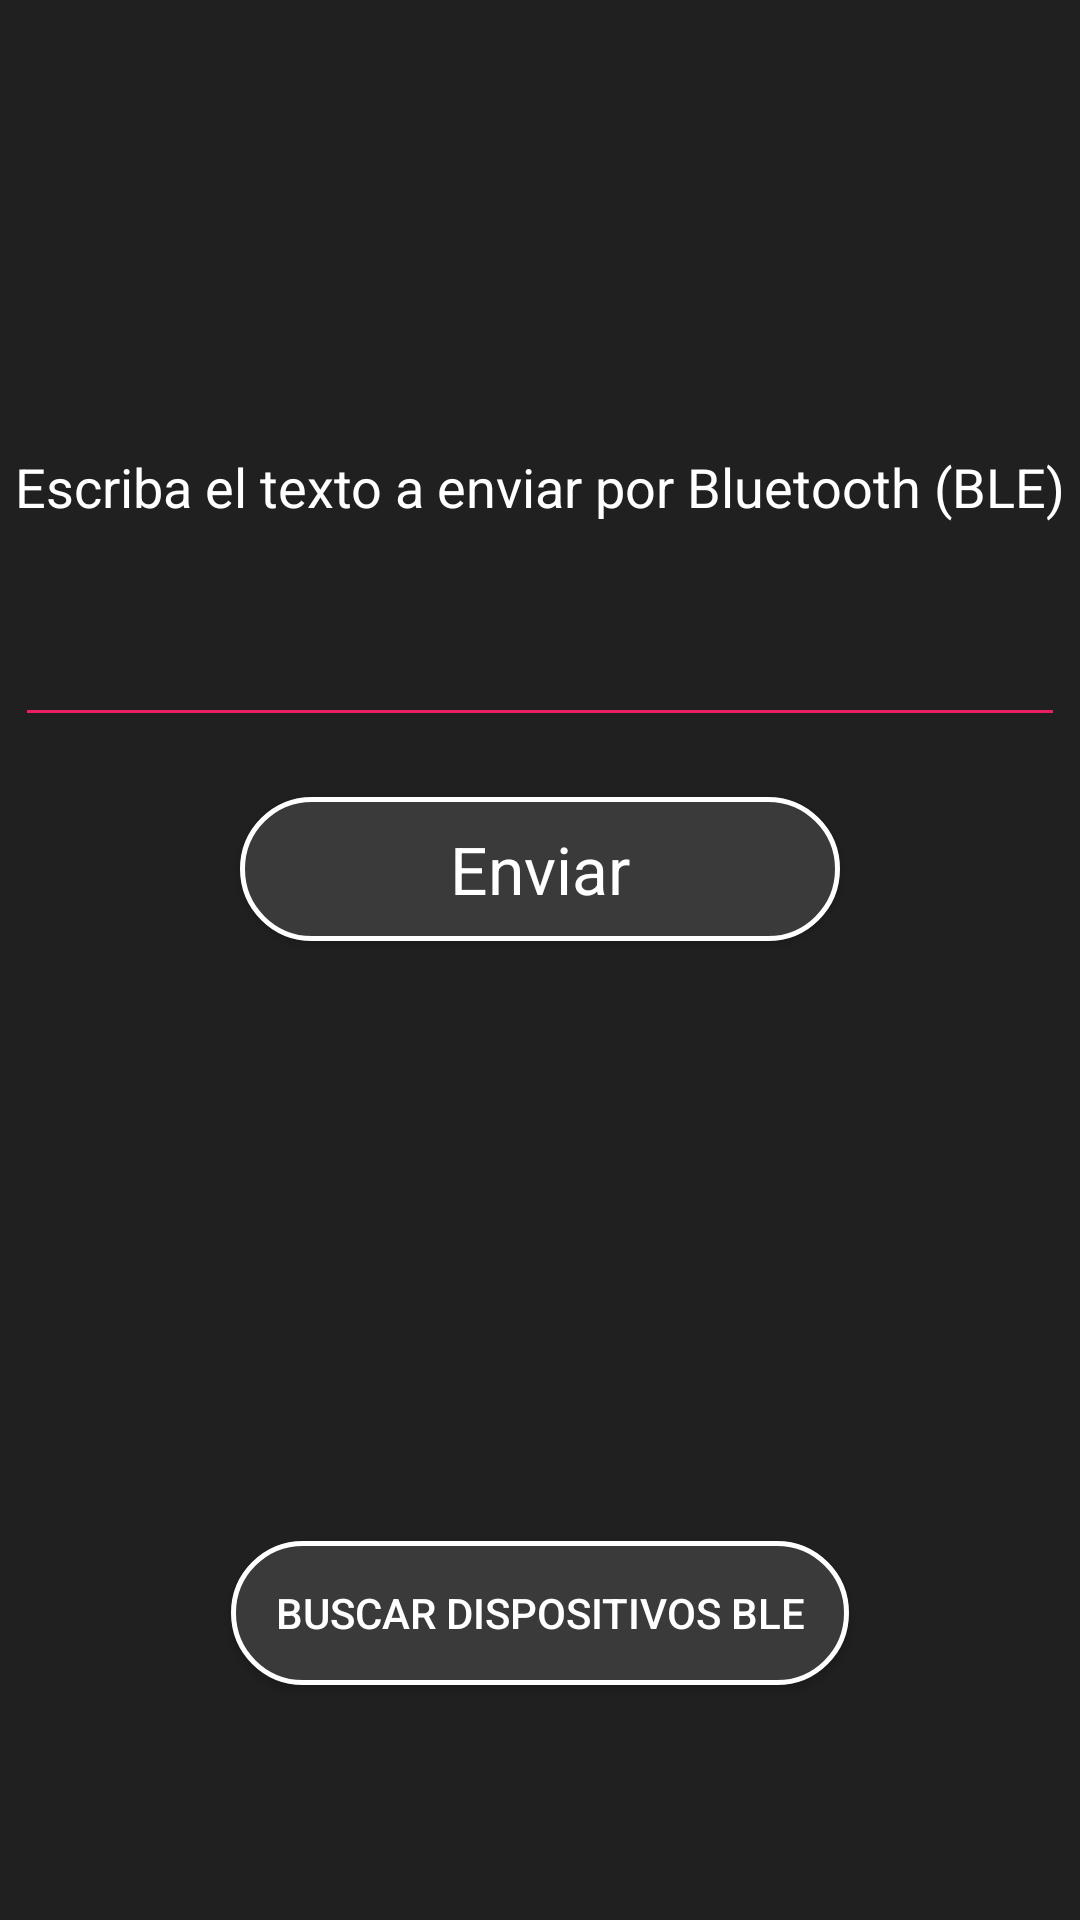

Produce the Android XML layout that renders to this screen, including the resource entries it uses.
<!-- AndroidManifest.xml: application theme AppTheme -->
<!-- res/layout/activity_main.xml -->
<?xml version="1.0" encoding="utf-8"?>
<LinearLayout xmlns:android="http://schemas.android.com/apk/res/android"
    android:layout_width="match_parent"
    android:layout_height="match_parent"
    android:background="#202020"
    android:orientation="vertical">

    <TextView
        android:id="@+id/textView"
        android:layout_width="wrap_content"
        android:layout_height="wrap_content"
        android:paddingTop="150dp"
        android:textColor="#fff"
        android:textAppearance="?android:attr/textAppearanceMedium"
        android:text="Escriba el texto a enviar por Bluetooth (BLE)"
        android:layout_gravity="center_vertical|center_horizontal"/>

    <EditText
        android:id="@+id/textInput"
        android:layout_width="350dp"
        android:layout_height="wrap_content"
        android:layout_gravity="center_vertical|center_horizontal"
        android:backgroundTint="#E91E63"
        android:ems="10"
        android:inputType="textPersonName"
        android:paddingTop="40dp"
        android:textColor="#fff" />

    <Button
        android:id="@+id/sendButton"
        android:layout_width="200dp"
        android:layout_height="wrap_content"
        android:textColor="#fff"
        android:text="Enviar"
        android:background="@drawable/btn_rounded"
        android:layout_marginTop="20dp"
        android:textAppearance="?android:attr/textAppearanceLarge"
        android:layout_gravity="center_vertical|center_horizontal"/>

    <android.support.constraint.Barrier
        android:id="@+id/barrier"
        android:layout_width="wrap_content"
        android:layout_height="wrap_content" />

    <Button
        android:id="@+id/openBLEListActivityBtn"
        android:layout_width="100pt"
        android:layout_height="wrap_content"
        android:textColor="#fff"
        android:layout_marginTop="200dp"
        android:text="Buscar dispositivos BLE"
        android:background="@drawable/btn_rounded"
        android:layout_gravity="center_vertical|center_horizontal"/>
</LinearLayout>
<!-- resources referenced by this layout -->
<resources>
  <!-- drawable btn_rounded (drawable) -->
  <?xml version="1.0" encoding="utf-8"?>
  <shape xmlns:android="http://schemas.android.com/apk/res/android" android:shape="rectangle">
      <solid android:color="#3A3A3A" />
      <corners android:radius="32dp"/>
      <stroke android:width="5px" android:color="#fff" />
  </shape>
  <style name="AppTheme" parent="Theme.AppCompat.Light.DarkActionBar">
          
          <item name="colorPrimary">@color/colorPrimary</item>
          <item name="colorPrimaryDark">@color/colorPrimaryDark</item>
          <item name="colorAccent">@color/colorAccent</item>
      </style>
  <color name="colorPrimary">#008577</color>
  <color name="colorPrimaryDark">#00574B</color>
  <color name="colorAccent">#D81B60</color>
</resources>
